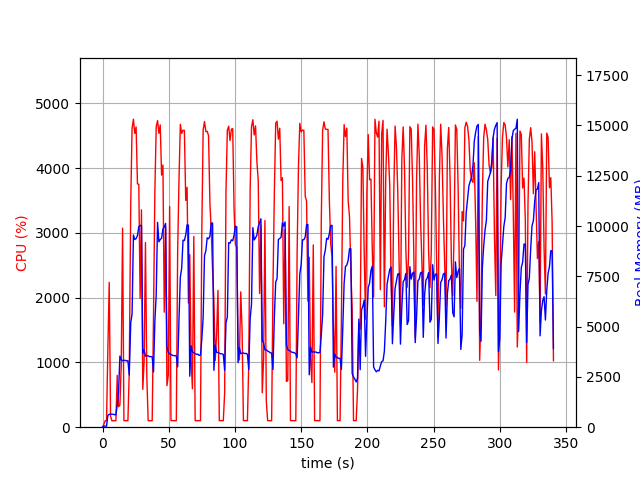

Data behind this chart, as committed beside it:
elapsed_time, nproc, cpu, mem_real, mem_virtual
3.790855407714844e-05, 1, 0.0, 9.488, 3191
1.006, 1, 44.7, 53.86, 654.2
2.013, 1, 99.3, 53.86, 654.2
3.021, 1, 100.2, 53.86, 654.2
4.029, 1, 1222, 596.8, 4616
5.041, 1, 2236, 639.2, 4708
6.05, 1, 170.6, 644.9, 4708
7.057, 1, 99.3, 644.9, 4708
8.064, 1, 100.3, 644.9, 4708
9.071, 1, 100.3, 622.2, 4708
10.08, 1, 101.3, 614.5, 4708
11.08, 1, 800.3, 1092, 5444
12.09, 1, 315.5, 1733, 7046
13.1, 1, 339.5, 3536, 11474
14.11, 1, 951.1, 3357, 11474
15.13, 1, 3072, 3308, 11474
16.14, 1, 101.2, 3320, 11474
17.14, 1, 100.1, 3327, 11474
18.15, 1, 102.3, 3294, 11474
19.16, 1, 100.3, 3307, 11474
20.16, 1, 854.0, 2595, 11474
21.29, 1, 3450, 5190, 11474
22.3, 1, 4614, 5631, 16318
23.31, 1, 4754, 9555, 21239
24.32, 1, 4534, 9329, 21536
25.34, 1, 4634, 9378, 21536
26.36, 1, 3755, 9529, 21629
27.37, 1, 3749, 9968, 21629
28.38, 1, 1988, 10029, 21725
29.39, 1, 3355, 10025, 21725
30.39, 1, 583.3, 3659, 21725
31.4, 1, 1021, 3856, 21725
32.41, 1, 2850, 3528, 21725
33.45, 1, 763.1, 3555, 21725
34.46, 1, 101.2, 3547, 21725
35.47, 1, 100.3, 3507, 21725
36.47, 1, 100.3, 3508, 21725
37.48, 1, 101.2, 3503, 21725
38.49, 1, 1718, 2745, 21725
39.51, 1, 3636, 5272, 21725
40.52, 1, 4639, 6586, 21804
41.54, 1, 4732, 10183, 22712
42.55, 1, 4536, 9215, 22712
43.56, 1, 4665, 9332, 22712
44.58, 1, 3891, 9397, 22712
45.6, 1, 4046, 9858, 22712
46.6, 1, 1775, 9956, 22712
47.61, 1, 3095, 10130, 22712
48.62, 1, 640.4, 3999, 22712
49.65, 1, 800.2, 3711, 22712
50.67, 1, 3405, 3647, 22712
51.68, 1, 101.2, 3618, 22712
52.69, 1, 102.3, 3575, 22712
53.7, 1, 101.2, 3560, 22712
54.7, 1, 100.3, 3558, 22712
55.71, 1, 101.2, 3541, 22712
56.72, 1, 2712, 2997, 22712
57.73, 1, 3812, 5360, 22712
58.74, 1, 4674, 7456, 22728
59.76, 1, 4534, 7903, 23058
... 277 more rows
